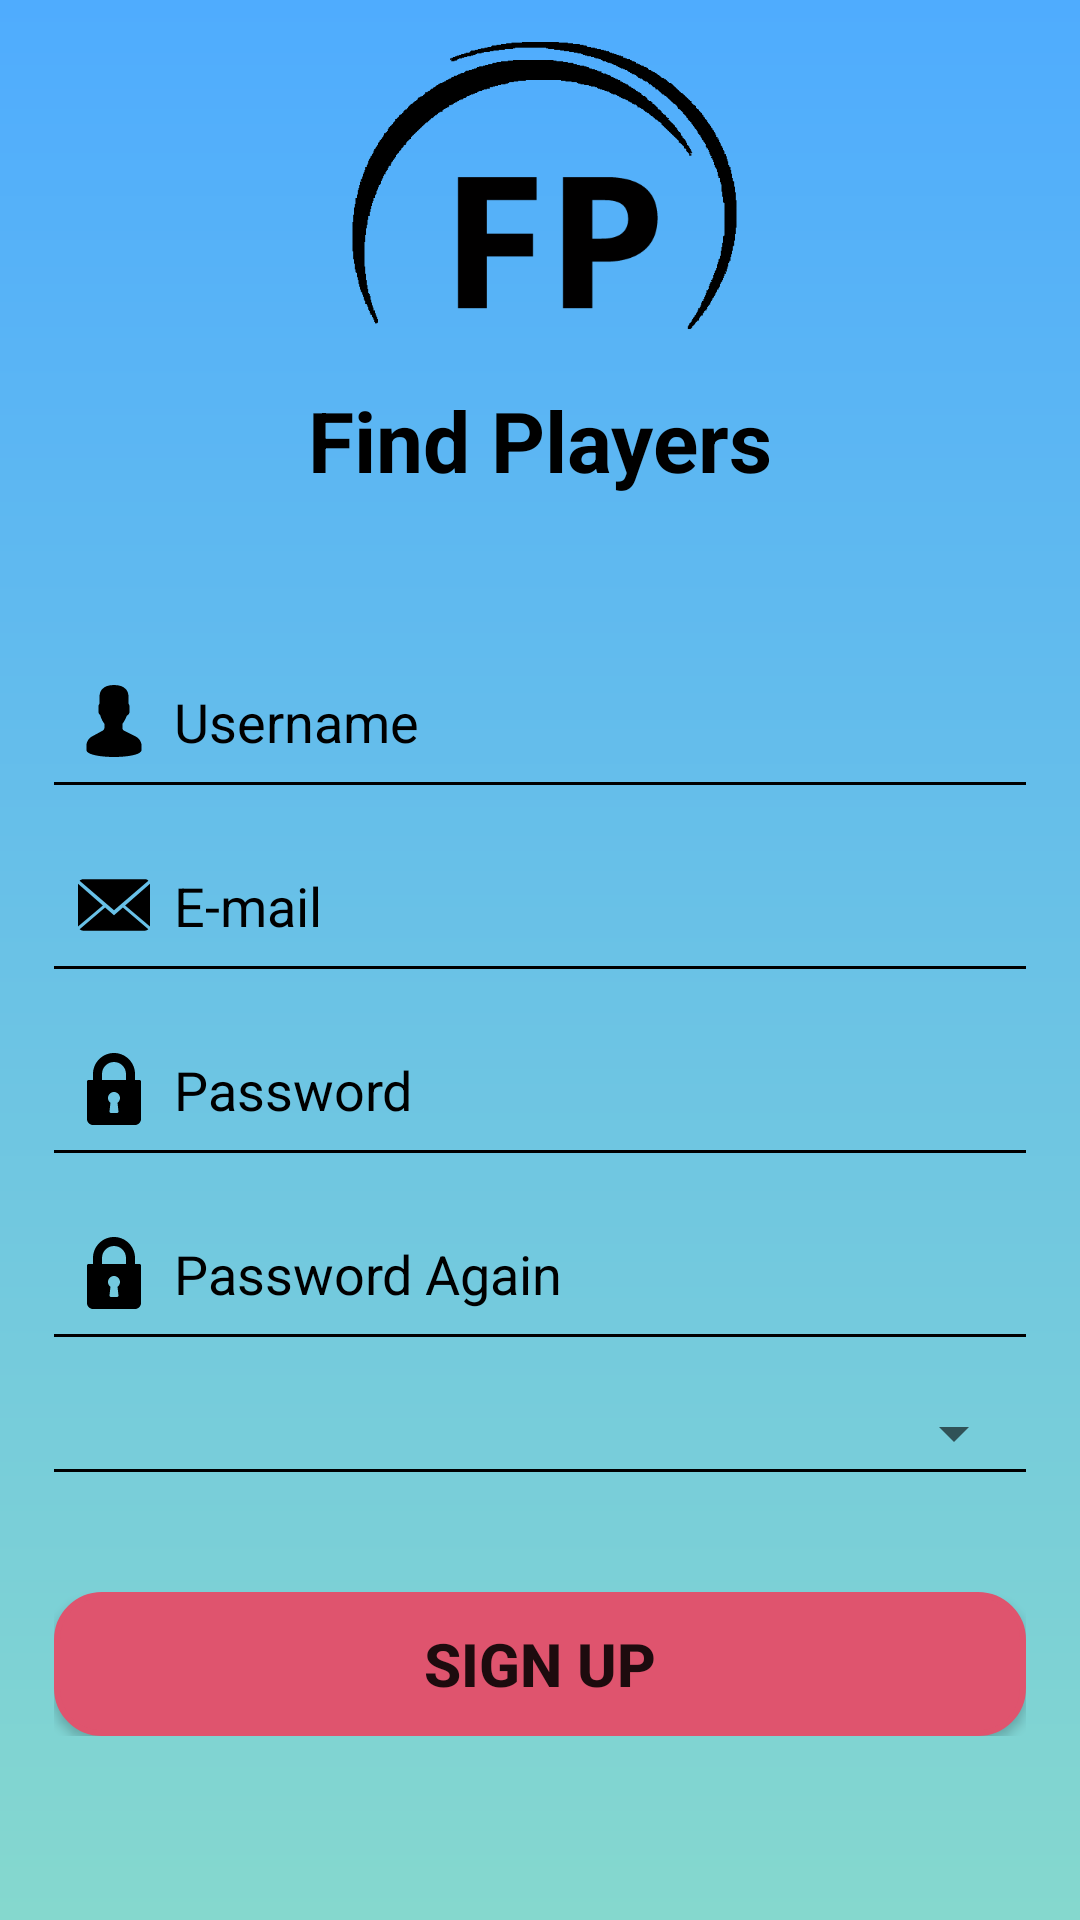

The Android layout XML behind this screen, and the referenced resources:
<!-- AndroidManifest.xml: application theme Theme.AppCompat.Light.NoActionBar -->
<!-- res/layout/activity_registration.xml -->
<?xml version="1.0" encoding="utf-8"?>
<android.support.constraint.ConstraintLayout xmlns:android="http://schemas.android.com/apk/res/android"
    xmlns:app="http://schemas.android.com/apk/res-auto"
    xmlns:tools="http://schemas.android.com/tools"
    android:layout_width="match_parent"
    android:layout_height="match_parent"
    tools:context="eu.findplayers.app.findplayers.RegistrationActivity">

    <RelativeLayout
        android:layout_width="match_parent"
        android:layout_height="match_parent"
        android:background="@drawable/register_background"
        android:paddingLeft="18dp"
        android:paddingRight="18dp">

        <ScrollView
            android:layout_width="match_parent"
            android:layout_height="match_parent">
            <LinearLayout
                android:layout_width="match_parent"
                android:layout_height="match_parent"
                android:orientation="vertical">

                <ImageView
                    android:layout_width="150dp"
                    android:layout_height="120dp"
                    android:background="@drawable/fp_black"
                    android:layout_gravity="center"/>
                <TextView
                    android:id="@+id/textView5"
                    android:layout_width="wrap_content"
                    android:layout_height="wrap_content"
                    android:layout_gravity="center"
                    android:layout_marginTop="1dp"
                    android:layout_marginBottom="15dp"
                    android:text="Find Players"
                    android:textSize="28dp"
                    android:textStyle="bold"
                    android:textColor="#000000"/>
                <EditText
                    android:id="@+id/reg_name"
                    android:layout_width="match_parent"
                    android:layout_height="wrap_content"
                    android:inputType="text"
                    android:ems="10"
                    android:background="@android:color/transparent"
                    android:drawablePadding="8dp"
                    android:padding="8dp"
                    android:hint="@string/username"
                    android:textColorHint="#000000"
                    android:maxLines="1"
                    android:layout_marginTop="40dp"
                    android:drawableLeft="@drawable/ic_user"/>
                <View
                    android:layout_width="match_parent"
                    android:layout_height="1dp"
                    android:background="#000000" />
                <EditText
                    android:id="@+id/reg_email"
                    android:layout_width="match_parent"
                    android:layout_height="wrap_content"
                    android:inputType="textEmailAddress"
                    android:ems="10"
                    android:background="@android:color/transparent"
                    android:drawablePadding="8dp"
                    android:padding="8dp"
                    android:hint="E-mail"
                    android:textColorHint="#000000"
                    android:maxLines="1"
                    android:layout_marginTop="20dp"
                    android:drawableLeft="@drawable/ic_email"/>
                <View
                    android:layout_width="match_parent"
                    android:layout_height="1dp"
                    android:background="#000000" />
                <EditText
                    android:id="@+id/reg_password"
                    android:layout_width="match_parent"
                    android:layout_height="wrap_content"
                    android:inputType="textPassword"
                    android:ems="10"
                    android:background="@android:color/transparent"
                    android:drawablePadding="8dp"
                    android:padding="8dp"
                    android:hint="@string/password"
                    android:textColorHint="#000000"
                    android:maxLines="1"
                    android:layout_marginTop="20dp"
                    android:drawableLeft="@drawable/ic_lock"/>
                <View
                    android:layout_width="match_parent"
                    android:layout_height="1dp"
                    android:background="#000000" />
                <EditText
                    android:id="@+id/reg_con_password"
                    android:layout_width="match_parent"
                    android:layout_height="wrap_content"
                    android:inputType="textPassword"
                    android:ems="10"
                    android:background="@android:color/transparent"
                    android:drawablePadding="8dp"
                    android:padding="8dp"
                    android:hint="@string/password_again"
                    android:textColorHint="#000000"
                    android:maxLines="1"
                    android:layout_marginTop="20dp"
                    android:drawableLeft="@drawable/ic_lock"/>
                <View
                    android:layout_width="match_parent"
                    android:layout_height="1dp"
                    android:background="#000000" />

                <Spinner
                    android:id="@+id/countries"
                    android:layout_width="match_parent"
                    android:layout_height="wrap_content"
                    android:layout_marginTop="20dp"
                    android:drawablePadding="8dp"
                    android:padding="8dp"
                    />
                <View
                    android:layout_width="match_parent"
                    android:layout_height="1dp"
                    android:background="#000000" />

                <Button
                    android:id="@+id/bn_reg"
                    android:layout_width="match_parent"
                    android:layout_height="wrap_content"
                    android:background="@drawable/button_signup"
                    android:layout_marginTop="40dp"
                    android:text="@string/sign_up"
                    android:textSize="20dp"
                    android:textStyle="bold"/>

            </LinearLayout>
        </ScrollView>


    </RelativeLayout>

</android.support.constraint.ConstraintLayout>
<!-- resources referenced by this layout -->
<resources>
  <!-- drawable button_signup (drawable) -->
  <?xml version="1.0" encoding="utf-8"?>
  <shape xmlns:android="http://schemas.android.com/apk/res/android">
      <stroke
          android:width="2dp"
          android:color="#df546e"/>
      <corners
          android:radius="15dp"/>
      <padding
          android:top="2dp"
          android:right="2dp"
          android:bottom="2dp"
          android:left="2dp"/>
      <solid android:color="#df546e"/>
  </shape>
  <!-- drawable fp_black: png bitmap (drawable, 6429 bytes) -->
  <!-- drawable ic_email (drawable) -->
  <vector android:height="24dp" android:viewportHeight="14.0"
      android:viewportWidth="14.0" android:width="24dp" xmlns:android="http://schemas.android.com/apk/res/android">
      <path android:fillColor="#000000" android:pathData="M7,9L5.268,7.484l-4.952,4.245C0.496,11.896 0.739,12 1.007,12h11.986c0.267,0 0.509,-0.104 0.688,-0.271L8.732,7.484L7,9z"/>
      <path android:fillColor="#000000" android:pathData="M13.684,2.271C13.504,2.103 13.262,2 12.993,2H1.007C0.74,2 0.498,2.104 0.318,2.273L7,8L13.684,2.271z"/>
      <path android:fillColor="#000000" android:pathData="M0,2.878l0,8.308l4.833,-4.107z"/>
      <path android:fillColor="#000000" android:pathData="M9.167,7.079l4.833,4.107l0,-8.311z"/>
  </vector>
  <!-- drawable ic_lock (drawable) -->
  <vector android:height="24dp" android:viewportHeight="512.0"
      android:viewportWidth="512.0" android:width="24dp" xmlns:android="http://schemas.android.com/apk/res/android">
      <path android:fillColor="#000000" android:pathData="M437.3,192h-32v-42.7C405.3,67 338.3,0 256,0S106.7,67 106.7,149.3V192h-32C68.8,192 64,196.8 64,202.7v266.7C64,492.9 83.1,512 106.7,512h298.7C428.9,512 448,492.9 448,469.3V202.7C448,196.8 443.2,192 437.3,192zM287.9,414.8c0.3,3 -0.6,6 -2.7,8.3c-2,2.3 -4.9,3.6 -7.9,3.6h-42.7c-3,0 -5.9,-1.3 -7.9,-3.6c-2,-2.3 -3,-5.3 -2.7,-8.3l6.7,-60.5c-10.9,-7.9 -17.5,-20.5 -17.5,-34.3c0,-23.5 19.1,-42.7 42.7,-42.7s42.7,19.1 42.7,42.7c0,13.8 -6.5,26.4 -17.5,34.3L287.9,414.8zM341.3,192H170.7v-42.7C170.7,102.3 208.9,64 256,64s85.3,38.3 85.3,85.3V192z"/>
  </vector>
  <!-- drawable ic_user (drawable) -->
  <vector android:height="24dp" android:viewportHeight="60.0"
      android:viewportWidth="60.0" android:width="24dp" xmlns:android="http://schemas.android.com/apk/res/android">
      <path android:fillColor="#000000" android:pathData="M48.01,42.89l-9.55,-4.78C37.56,37.66 37,36.76 37,35.75v-3.38c0.23,-0.28 0.47,-0.6 0.72,-0.95c1.24,-1.75 2.23,-3.7 2.95,-5.8C42.08,24.97 43,23.58 43,22v-4c0,-0.96 -0.36,-1.9 -1,-2.63v-5.32c0.06,-0.55 0.28,-3.82 -2.09,-6.53C37.85,1.19 34.52,0 30,0s-7.85,1.19 -9.91,3.53C17.72,6.23 17.94,9.51 18,10.06v5.32c-0.64,0.73 -1,1.66 -1,2.63v4c0,1.22 0.55,2.35 1.5,3.11c0.92,3.63 2.83,6.36 3.5,7.24v3.31c0,0.97 -0.53,1.86 -1.38,2.32l-8.92,4.87C8.8,44.42 7,47.46 7,50.76V54c0,4.75 15.05,6 23,6s23,-1.25 23,-6v-3.04C53,47.52 51.09,44.43 48.01,42.89z"/>
  </vector>
  <!-- drawable register_background (drawable) -->
  <?xml version="1.0" encoding="utf-8"?>
  <shape xmlns:android="http://schemas.android.com/apk/res/android">
      <gradient
          android:endColor="#4facfe"
          android:startColor="#85d8ce"
          android:angle="90"/>
      <padding android:left="7dp"
          android:bottom="7dp"
          android:right="7dp"
          android:top="7dp"/>
     
  
  </shape>
  <string name="password">Password</string>
  <string name="password_again">Password Again</string>
  <string name="sign_up">Sign Up</string>
  <string name="username">Username</string>
</resources>
